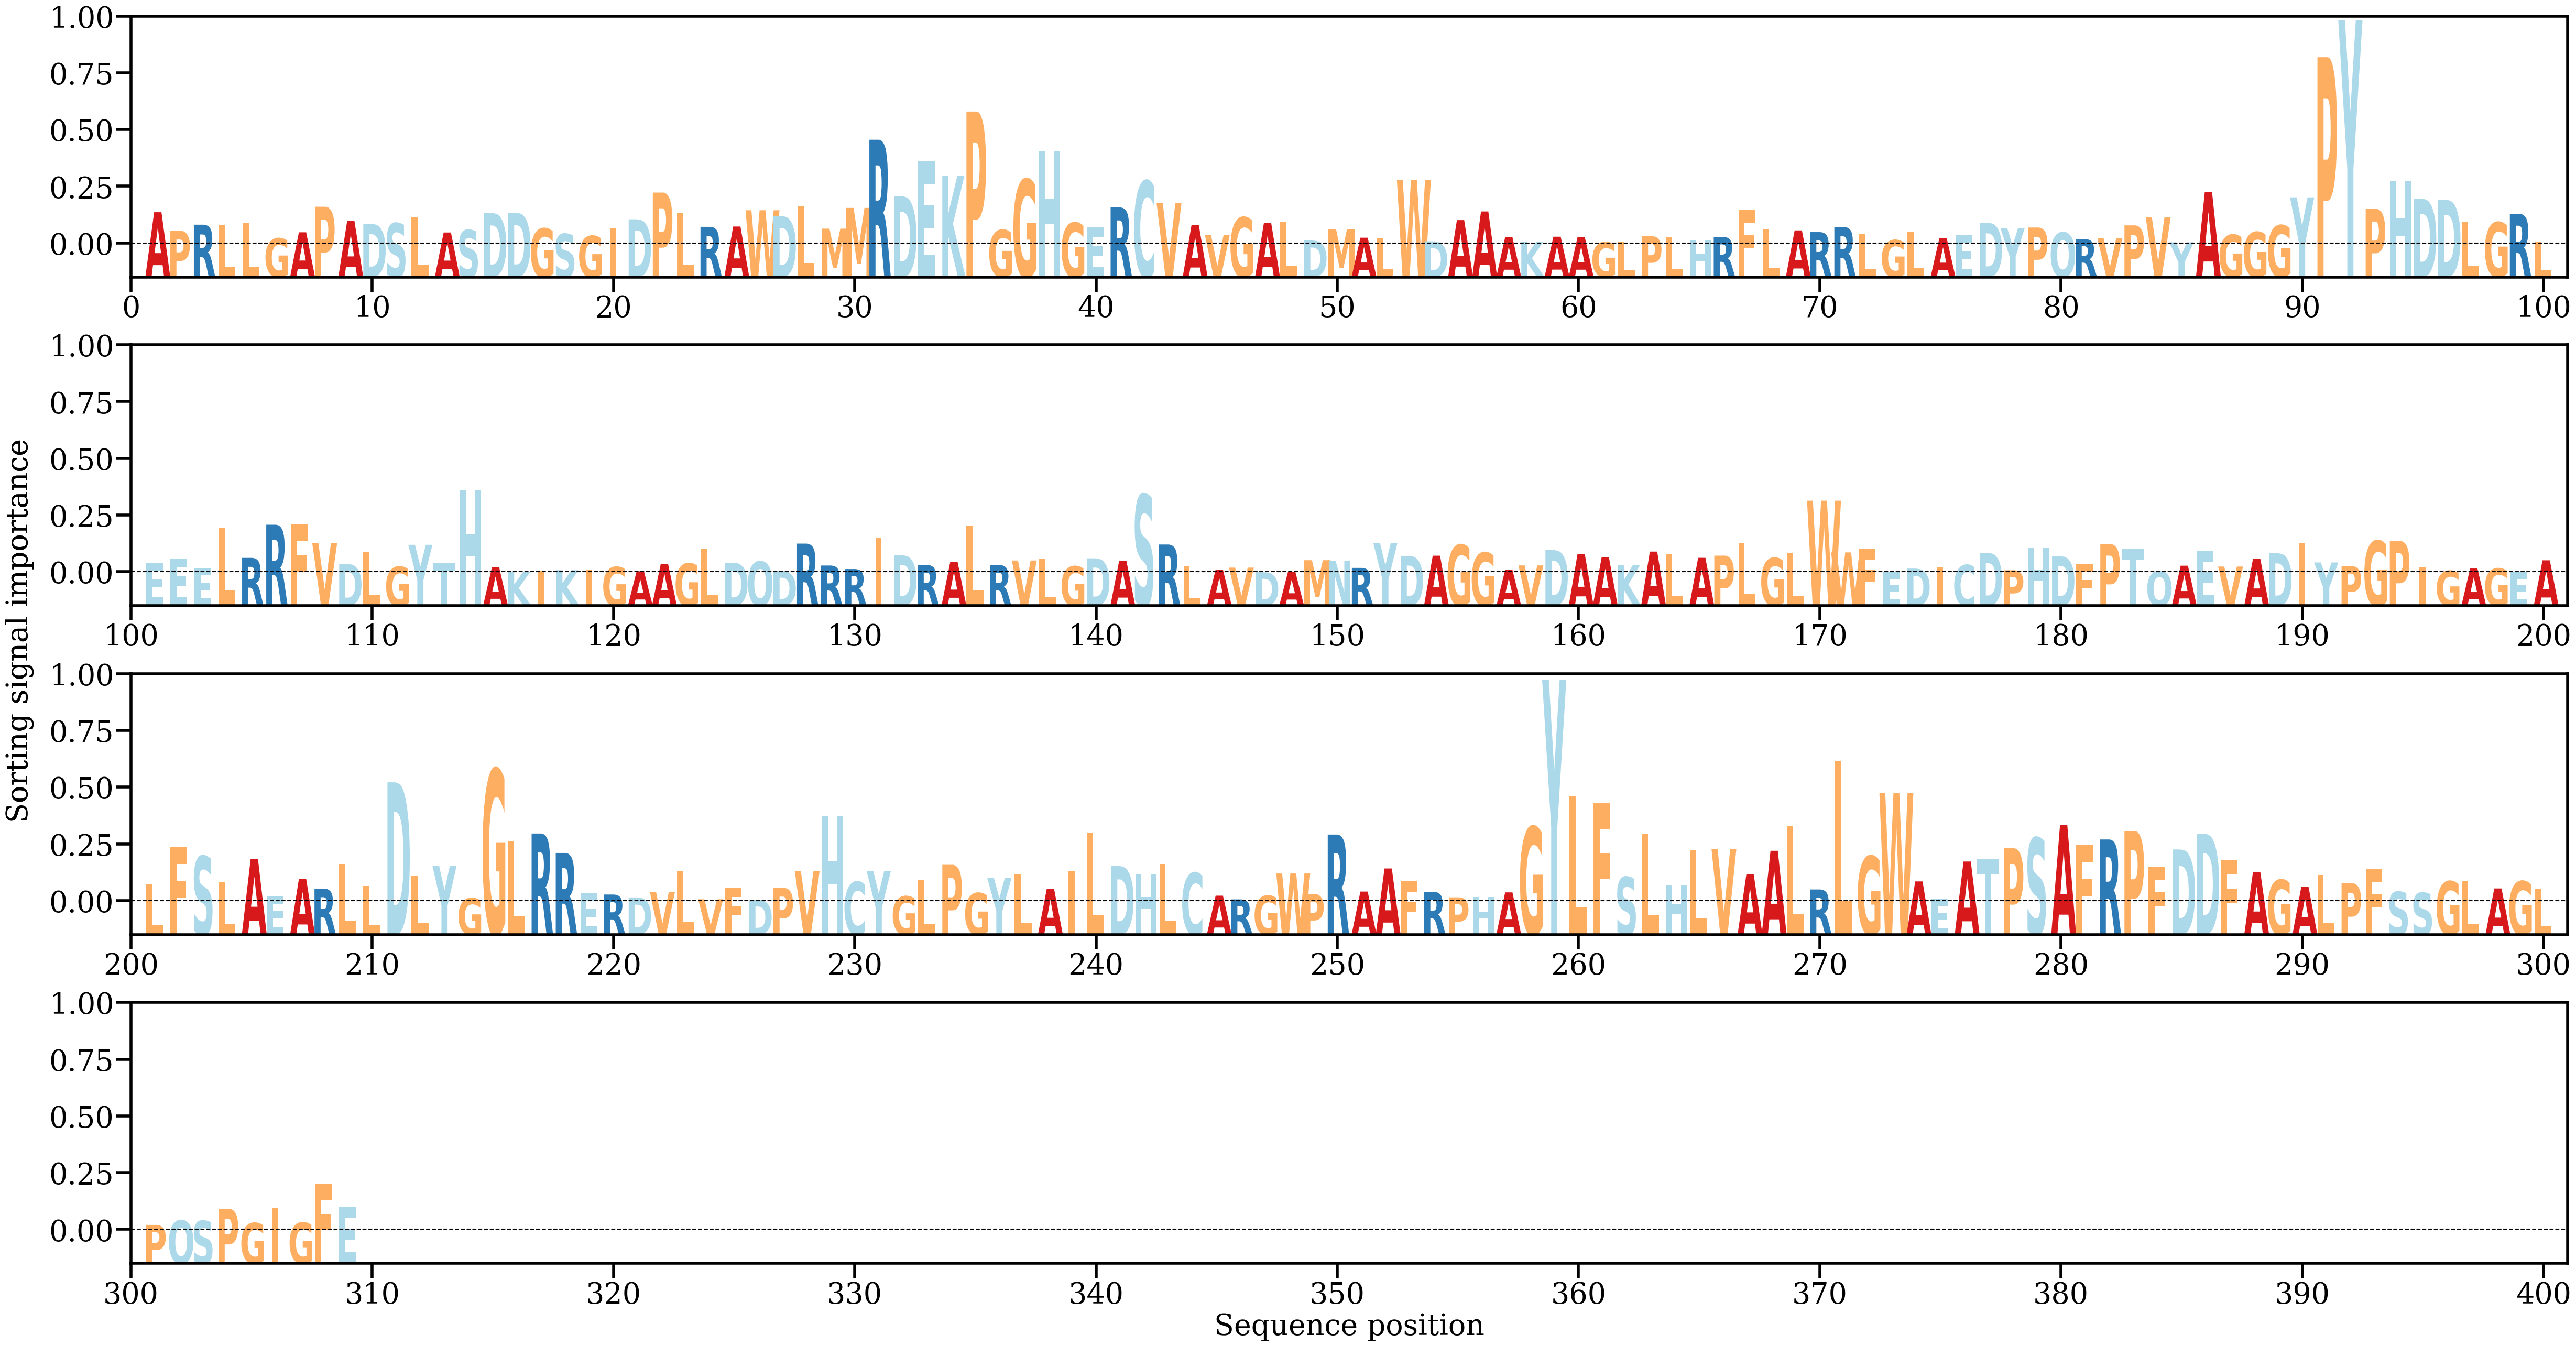

The table this chart was drawn from, first rows:
AA, Alpha
A, [0.00381387]
P, [0.00157709]
R, [0.00231832]
L, [0.00226439]
L, [0.00253087]
G, [0.0006777]
A, [0.00140566]
P, [0.00447319]
A, [0.00275453]
D, [0.00242065]
S, [0.00249761]
L, [0.00325744]
A, [0.00138256]
S, [0.0016668]
D, [0.00372098]
D, [0.00375265]
G, [0.0018654]
S, [0.00121495]
G, [0.00096971]
I, [0.00189331]
D, [0.00296378]
P, [0.00617607]
L, [0.00367614]
R, [0.00206136]
A, [0.00209786]
W, [0.00405011]
D, [0.00336023]
L, [0.00451232]
M, [0.00184195]
M, [0.0043321]
R, [0.01251695]
D, [0.00573394]
E, [0.009946]
K, [0.00817293]
P, [0.01589998]
G, [0.00168225]
G, [0.00776612]
H, [0.01110053]
G, [0.00254983]
E, [0.00199523]
R, [0.00438859]
C, [0.00756965]
V, [0.0049139]
A, [0.0022633]
V, [0.00108793]
G, [0.0031932]
A, [0.00251994]
L, [0.00262882]
D, [0.00042725]
M, [0.00174803]
A, [0.00075881]
L, [0.00068829]
W, [0.00768149]
D, [0.00032539]
A, [0.00286929]
A, [0.0039046]
A, [0.00081743]
K, [0.00028251]
A, [0.00087689]
A, [0.0008216]
... 249 more rows
